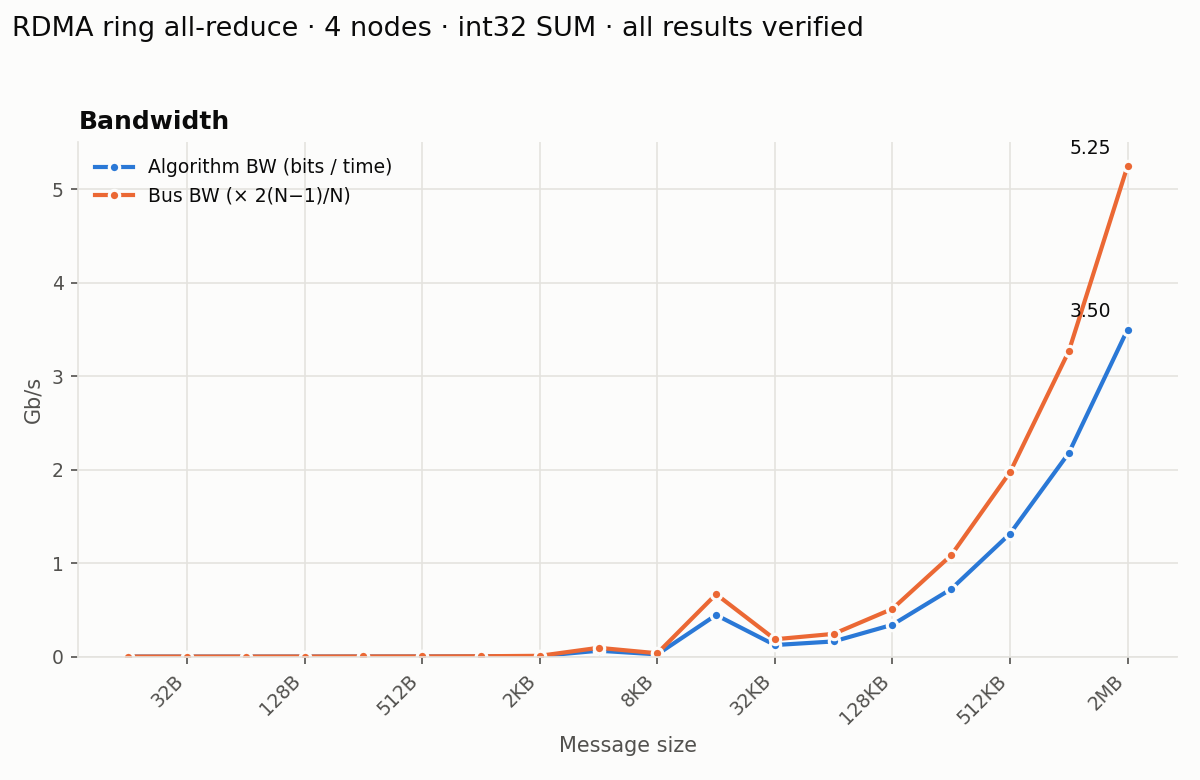

The table this chart was drawn from, first rows:
num_nodes, bytes, elements, iters, avg_time_us, algbw_Gbps, busbw_Gbps, errors
4, 16, 4, 122, 1236, 0.000104, 0.000155, 0
4, 32, 8, 139, 3536, 0.000072, 0.000109, 0
4, 64, 16, 115, 3600, 0.000142, 0.000213, 0
4, 128, 32, 120, 2648, 0.000387, 0.000580, 0
4, 256, 64, 132, 2222, 0.000922, 0.001383, 0
4, 512, 128, 115, 3578, 0.001145, 0.001717, 0
4, 1024, 256, 126, 3421, 0.002395, 0.003592, 0
4, 2048, 512, 139, 3030, 0.005407, 0.008110, 0
4, 4096, 1024, 136, 523.1, 0.06264, 0.09396, 0
4, 8192, 2048, 131, 2781, 0.02356, 0.03534, 0
4, 16384, 4096, 134, 294.6, 0.4449, 0.6674, 0
4, 32768, 8192, 200, 2124, 0.1234, 0.1851, 0
4, 65536, 16384, 135, 3237, 0.162, 0.243, 0
4, 131072, 32768, 136, 3079, 0.3406, 0.5109, 0
4, 262144, 65536, 114, 2900, 0.723, 1.085, 0
4, 524288, 131072, 128, 3191, 1.315, 1.972, 0
4, 1048576, 262144, 146, 3852, 2.178, 3.266, 0
4, 2097152, 524288, 96, 4794, 3.499, 5.249, 0
